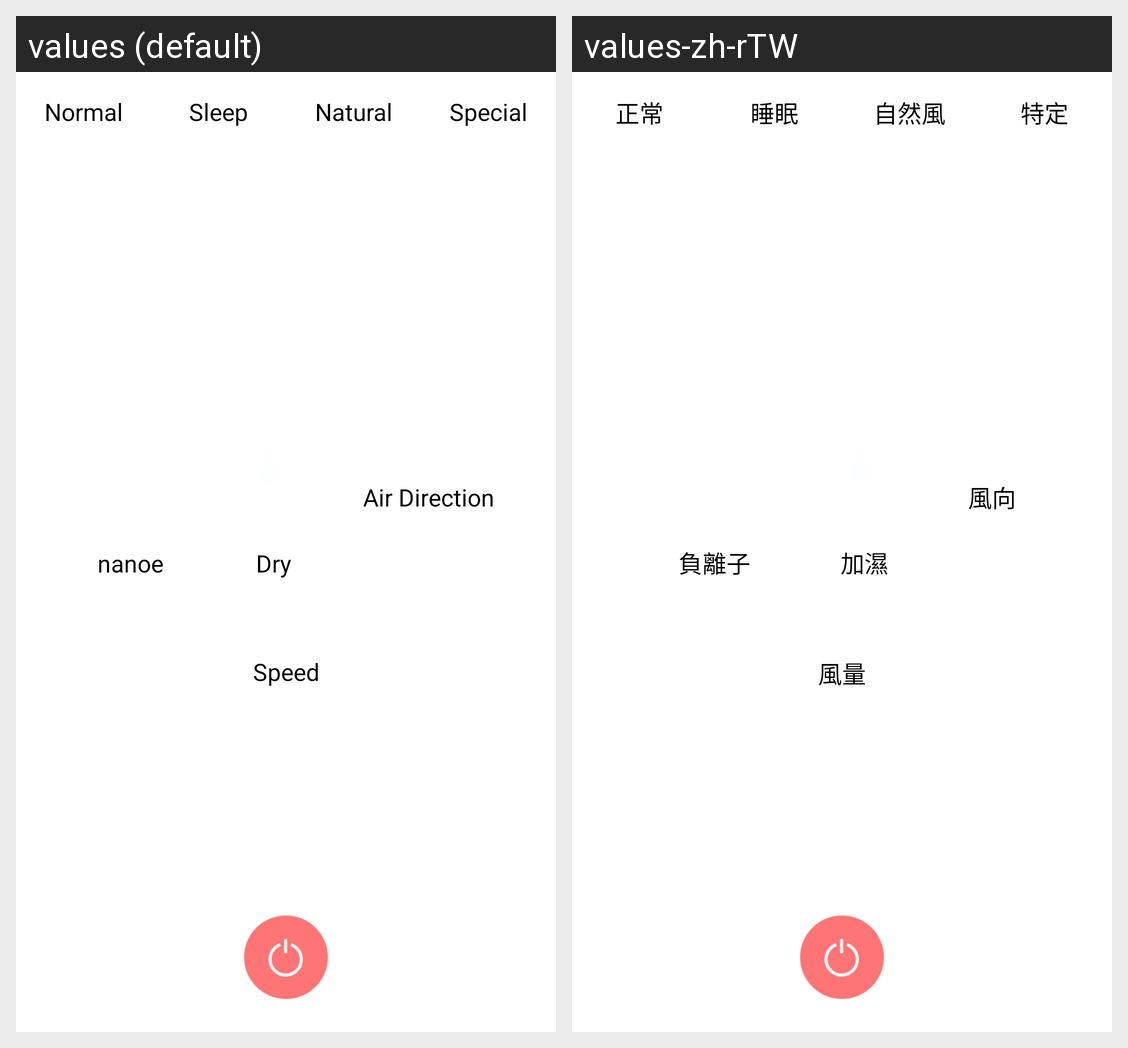

The same Android screen rendered under two of its app's locales, left to right. List the strings drawn on it with the default value and each locale's translation.
Android screen res/layout/activity_air_purifier_ir.xml rendered under 2 locales, left to right: values (default), values-zh-rTW. Device: Nexus 5 (rendered at 1080×1920; each locale shown at half size, 540×960, under a caption strip naming it); theme android:Theme.Translucent.NoTitleBar.
Strings drawn on this screen, with the default value and each locale's value (text and hints the layout hard-codes, and strings that could not be matched under every locale, appear in the picture but are not listed):

air_nanoe
  values: nanoe
  values-zh-rTW: 負離子

fan_advance_mode_humidification
  values: Dry
  values-zh-rTW: 加濕

air_direction
  values: Air Direction
  values-zh-rTW: 風向

fan_controller_speed
  values: Speed
  values-zh-rTW: 風量

air_mode_normal
  values: Normal
  values-zh-rTW: 正常

fan_advance_mode_sleep
  values: Sleep
  values-zh-rTW: 睡眠

fan_advance_mode_natural
  values: Natural
  values-zh-rTW: 自然風

air_mode_special
  values: Special
  values-zh-rTW: 特定
